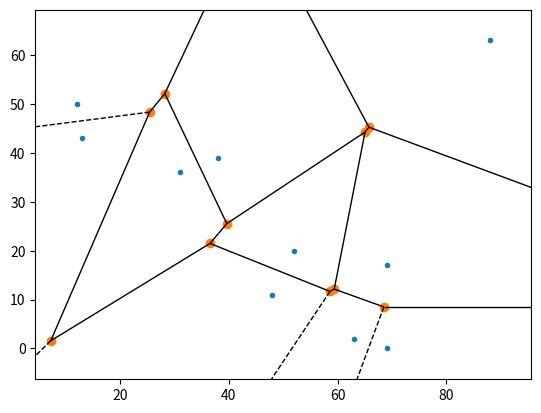

Source code (Python):
import numpy as np
import random as rand
import matplotlib.pyplot as plt
from scipy.spatial import Voronoi, voronoi_plot_2d

def llyod(vor):

    return vor

xMax = 100
yMax = 100
pointCount = 10
pList = []
relaxations = 3

for i in range(pointCount):
    pList.append([rand.randrange(0,xMax),rand.randrange(0,yMax)])

points = np.array(pList)

vor=Voronoi(points)

print (vor.regions)
print (vor.point_region)

plot = voronoi_plot_2d(vor)
plt.show()
